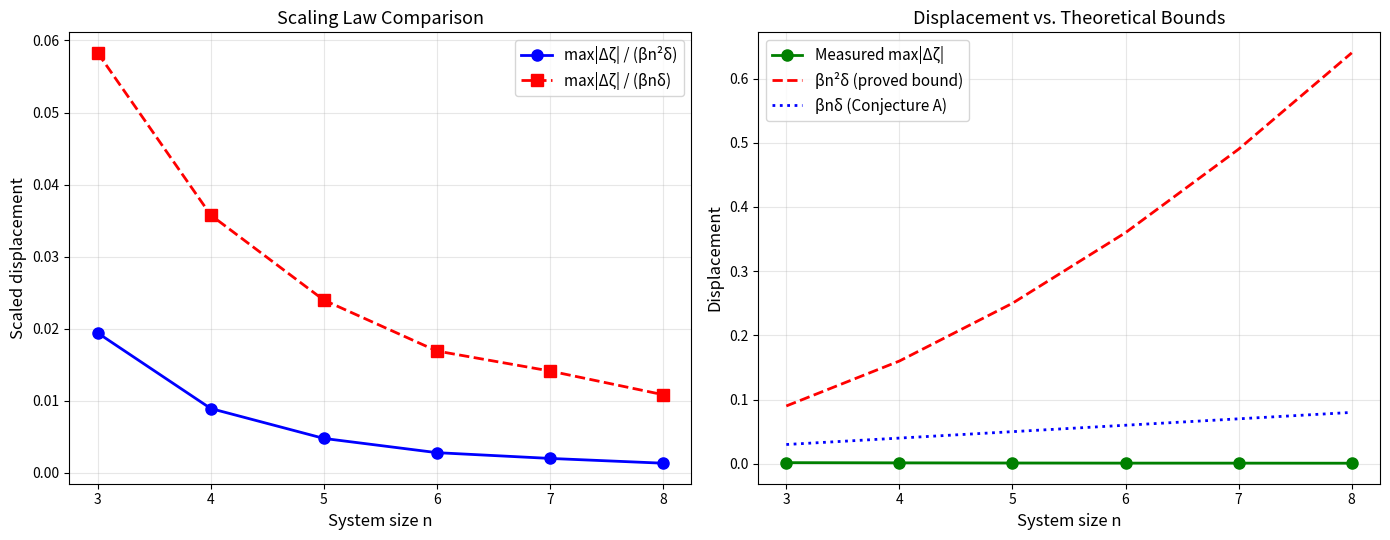

Reproduce this figure in Python.
#!/usr/bin/env python3
"""
Visualization: Scaling Law Test for Lee–Yang Zero Displacement
==============================================================
Tests whether the maximum zero displacement scales as βnδ (Conjecture A)
or βn²δ (proved bound). Plots the scaled displacement ratio vs. system size
for both scaling hypotheses.
"""

import numpy as np
import matplotlib.pyplot as plt
from itertools import product as iterproduct


def field_poly_coeffs(n, beta, J):
    """Compute Ising field polynomial coefficients."""
    coeffs = np.zeros(n + 1)
    for bits in iterproduct([0, 1], repeat=n):
        sigma = np.array([1 if b else -1 for b in bits])
        k = sum(bits)
        energy = sigma @ J @ sigma
        coeffs[k] += np.exp(beta * energy)
    return coeffs


def curie_weiss_coupling(n, J_val=1.0):
    """Curie–Weiss coupling matrix."""
    J = np.full((n, n), J_val / n)
    np.fill_diagonal(J, 0)
    return J


def measure_max_displacement(n, beta, delta, trials=50):
    """Measure average max displacement over random perturbations."""
    J = curie_weiss_coupling(n)
    coeffs_orig = field_poly_coeffs(n, beta, J)
    roots_orig = np.roots(coeffs_orig[::-1])

    max_disps = []
    for _ in range(trials):
        dJ = np.random.uniform(-delta, delta, (n, n))
        dJ = (dJ + dJ.T) / 2
        np.fill_diagonal(dJ, 0)
        coeffs_pert = field_poly_coeffs(n, beta, J + dJ)
        roots_pert = np.roots(coeffs_pert[::-1])

        used = set()
        disps = []
        for z in roots_orig:
            dists = np.abs(roots_pert - z)
            for idx in np.argsort(dists):
                if idx not in used:
                    used.add(idx)
                    disps.append(dists[idx])
                    break
        if disps:
            max_disps.append(max(disps))

    return np.mean(max_disps) if max_disps else 0


np.random.seed(42)

ns = [3, 4, 5, 6, 7, 8]
beta = 1.0
delta = 0.01
trials = 80

# Collect data
displacements = []
for n in ns:
    d = measure_max_displacement(n, beta, delta, trials)
    displacements.append(d)
    print(f"n={n}: max displacement = {d:.6f}, βn²δ = {beta*n**2*delta:.6f}, "
          f"βnδ = {beta*n*delta:.6f}")

displacements = np.array(displacements)
ns_arr = np.array(ns, dtype=float)

fig, axes = plt.subplots(1, 2, figsize=(14, 5.5))

# Left: displacement / (βn²δ)
ax = axes[0]
ratio_n2 = displacements / (beta * ns_arr**2 * delta)
ratio_n1 = displacements / (beta * ns_arr * delta)

ax.plot(ns, ratio_n2, 'bo-', linewidth=2, markersize=8, label='max|Δζ| / (βn²δ)')
ax.plot(ns, ratio_n1, 'rs--', linewidth=2, markersize=8, label='max|Δζ| / (βnδ)')
ax.set_xlabel('System size n', fontsize=12)
ax.set_ylabel('Scaled displacement', fontsize=12)
ax.set_title('Scaling Law Comparison', fontsize=13)
ax.legend(fontsize=11)
ax.grid(True, alpha=0.3)

# Right: raw displacement vs theory
ax2 = axes[1]
ax2.plot(ns, displacements, 'go-', linewidth=2, markersize=8, label='Measured max|Δζ|')
ax2.plot(ns, beta * ns_arr**2 * delta, 'r--', linewidth=2, label='βn²δ (proved bound)')
ax2.plot(ns, beta * ns_arr * delta, 'b:', linewidth=2, label='βnδ (Conjecture A)')
ax2.set_xlabel('System size n', fontsize=12)
ax2.set_ylabel('Displacement', fontsize=12)
ax2.set_title('Displacement vs. Theoretical Bounds', fontsize=13)
ax2.legend(fontsize=11)
ax2.grid(True, alpha=0.3)

plt.tight_layout()
plt.savefig('viz_scaling_law.png', dpi=150, bbox_inches='tight')
plt.show()
print("Saved: viz_scaling_law.png")
